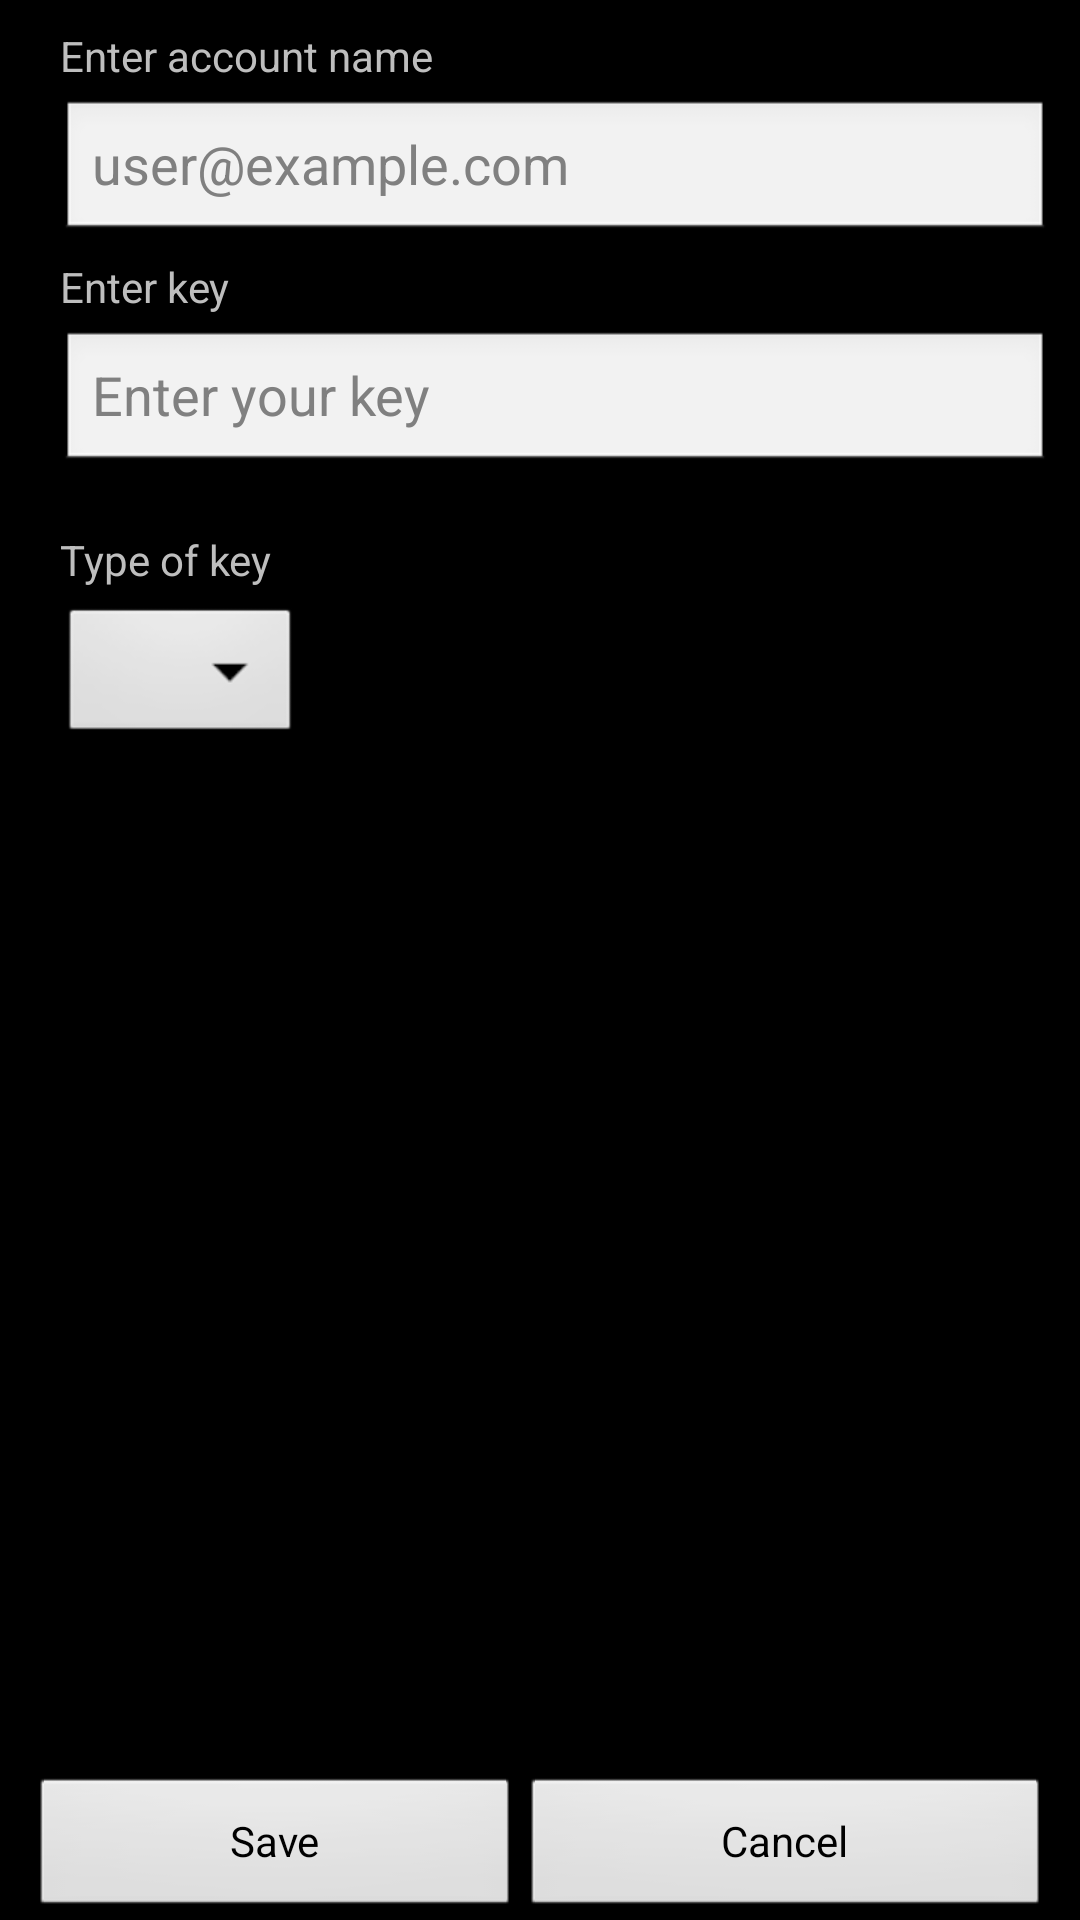

Layout XML and referenced resources for this Android screen:
<!-- AndroidManifest.xml: application theme AuthenticatorTheme -->
<!-- res/layout/enter_key.xml -->
<?xml version="1.0" encoding="utf-8"?>
<LinearLayout xmlns:android="http://schemas.android.com/apk/res/android"
  android:orientation="vertical" android:layout_width="fill_parent"
  android:layout_height="fill_parent" android:layout_marginLeft="5dip">
  <LinearLayout android:layout_width="fill_parent"
    android:layout_height="wrap_content" android:paddingTop="4dip"
    android:layout_marginLeft="20dip" android:layout_marginRight="10dip"
    android:orientation="vertical">
    <TextView android:id="@+id/enter_account_label"
      android:layout_width="fill_parent" android:layout_height="wrap_content"
      android:layout_marginTop="5dip" android:text="@string/enter_account_label" />
    <EditText android:id="@+id/account_name" android:layout_marginTop="5dip"
      android:layout_width="fill_parent" android:layout_height="wrap_content"
      android:hint="@string/enter_account_hint" android:singleLine="true" />
    <TextView android:id="@+id/enter_key_label" android:layout_width="fill_parent"
      android:layout_height="wrap_content" android:layout_marginTop="5dip"
      android:text="@string/enter_key_label" />
    <EditText android:id="@+id/key_value" android:layout_marginTop="5dip"
      android:layout_width="fill_parent" android:layout_height="wrap_content"
      android:inputType="textCapCharacters" android:hint="@string/enter_key_hint"
      android:singleLine="true" />
    <TextView android:id="@+id/status_text" android:layout_width="fill_parent"
      android:layout_height="wrap_content" />
    <TextView android:id="@+id/type_label" android:text="@string/type_prompt"
      android:layout_width="wrap_content" android:layout_height="wrap_content" />
    <Spinner android:layout_width="wrap_content" android:layout_height="wrap_content"
      android:layout_marginTop="5dip"
      android:id="@+id/type_choice" android:prompt="@string/type_prompt" />

</LinearLayout>
  <LinearLayout android:layout_width="fill_parent"
    android:paddingTop="4dip"
    android:layout_marginLeft="10dip" android:layout_marginRight="10dip"
    android:gravity="bottom|center_horizontal" android:layout_height="fill_parent">
    <Button android:id="@+id/submit_button" android:text="@string/submit"
      android:layout_height="wrap_content" android:layout_width="wrap_content"
      android:layout_weight="1" />
    <Button android:id="@+id/cancel_button" android:text="@string/cancel"
      android:layout_height="wrap_content" android:layout_width="wrap_content"
      android:layout_weight="1" />
  </LinearLayout>
  <View android:layout_width="wrap_content" android:layout_height="0dip"
    android:layout_weight="1" android:visibility="invisible" />
</LinearLayout>
<!-- resources referenced by this layout -->
<resources>
  <string name="cancel">Cancel</string>
  <string name="enter_account_hint">user@example.com</string>
  <string name="enter_account_label">Enter account name</string>
  <string name="enter_key_hint">Enter your key</string>
  <string name="enter_key_label">Enter key</string>
  <string name="submit">Save</string>
  <string name="type_prompt">Type of key</string>
  <style name="AuthenticatorTheme" parent="android:Theme">
      <item name="android:windowTitleBackgroundStyle">@style/TitleBackground</item>
    </style>
  <style name="TitleBackground">
      <item name="android:background">#36c</item>
      <item name="android:paddingLeft">20dp</item>
    </style>
</resources>
